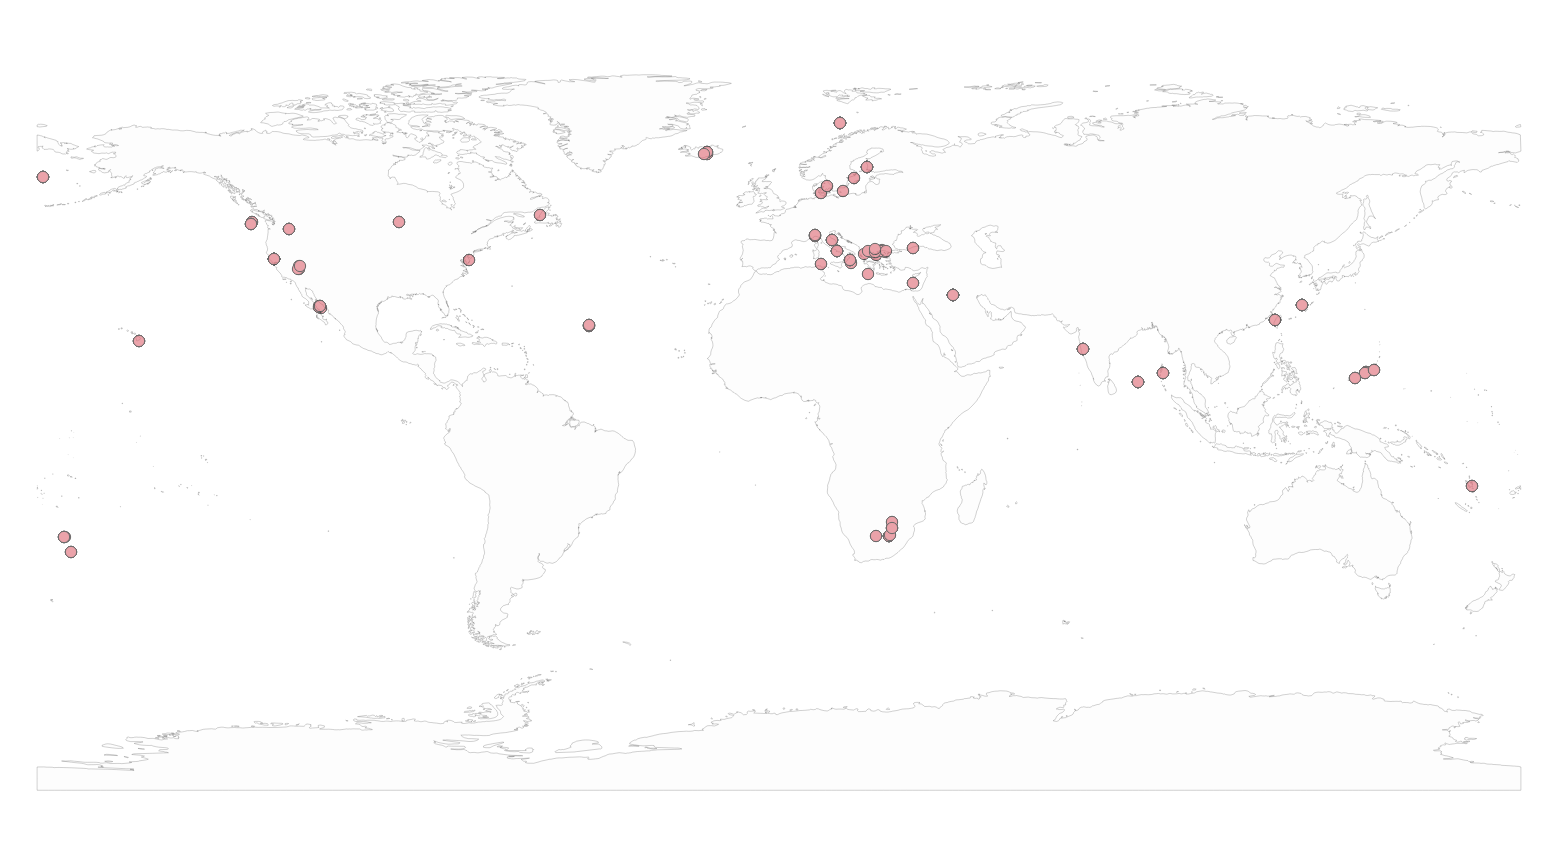

Source data for this figure (header and first rows):
PROJECT_ID, SAMPLE_ID, blank_or_control, dna_region, domain, enrichment, env_biome, env_feature, env_material, latitude, longitude
DCO_BRZ, DCO_BRZ_Bv4v5--CRO_CSW1_1A_Aug13, FALSE, v4v5, Bacteria, FALSE, montane shrubland, alkaline habitat, bore hole water, 38.86, -122.4
DCO_BRZ, DCO_BRZ_Bv4v5--CRO_CSW1_1A_Jul14, FALSE, v4v5, Bacteria, FALSE, montane shrubland, alkaline habitat, bore hole water, 38.86, -122.4
DCO_BRZ, DCO_BRZ_Bv4v5--CRO_CSW1_1B_Aug13, FALSE, v4v5, Bacteria, FALSE, montane shrubland, alkaline habitat, bore hole water, 38.86, -122.4
DCO_BRZ, DCO_BRZ_Bv4v5--CRO_CSW1_1B_Jul14, FALSE, v4v5, Bacteria, FALSE, montane shrubland, alkaline habitat, bore hole water, 38.86, -122.4
DCO_BRZ, DCO_BRZ_Bv4v5--CRO_CSW1_1C_Aug13, FALSE, v4v5, Bacteria, FALSE, montane shrubland, alkaline habitat, bore hole water, 38.86, -122.4
DCO_BRZ, DCO_BRZ_Bv4v5--CRO_CSW1_1C_Jul14, FALSE, v4v5, Bacteria, FALSE, montane shrubland, alkaline habitat, bore hole water, 38.86, -122.4
DCO_BRZ, DCO_BRZ_Bv4v5--CRO_CSW1_3A_Aug13, FALSE, v4v5, Bacteria, FALSE, montane shrubland, alkaline habitat, bore hole water, 38.86, -122.4
DCO_BRZ, DCO_BRZ_Bv4v5--CRO_CSW1_3A_Jul14, FALSE, v4v5, Bacteria, FALSE, montane shrubland, alkaline habitat, bore hole water, 38.86, -122.4
DCO_BRZ, DCO_BRZ_Bv4v5--CRO_CSW1_3B_Aug13, FALSE, v4v5, Bacteria, FALSE, montane shrubland, alkaline habitat, bore hole water, 38.86, -122.4
DCO_BRZ, DCO_BRZ_Bv4v5--CRO_CSW1_3B_Jul14, FALSE, v4v5, Bacteria, FALSE, montane shrubland, alkaline habitat, bore hole water, 38.86, -122.4
DCO_BRZ, DCO_BRZ_Bv4v5--CRO_CSW1_3C_Aug13, FALSE, v4v5, Bacteria, FALSE, montane shrubland, alkaline habitat, bore hole water, 38.86, -122.4
DCO_BRZ, DCO_BRZ_Bv4v5--CRO_QV1_1A_Aug13, FALSE, v4v5, Bacteria, FALSE, montane shrubland, alkaline habitat, bore hole water, 38.86, -122.4
DCO_BRZ, DCO_BRZ_Bv4v5--CRO_QV1_1A_Jul14, FALSE, v4v5, Bacteria, FALSE, montane shrubland, alkaline habitat, bore hole water, 38.86, -122.4
DCO_BRZ, DCO_BRZ_Bv4v5--CRO_QV1_1B_Aug13, FALSE, v4v5, Bacteria, FALSE, montane shrubland, alkaline habitat, bore hole water, 38.86, -122.4
DCO_BRZ, DCO_BRZ_Bv4v5--CRO_QV1_1B_Jul14, FALSE, v4v5, Bacteria, FALSE, montane shrubland, alkaline habitat, bore hole water, 38.86, -122.4
DCO_BRZ, DCO_BRZ_Bv4v5--CRO_QV1_1C_Aug13, FALSE, v4v5, Bacteria, FALSE, montane shrubland, alkaline habitat, bore hole water, 38.86, -122.4
DCO_BRZ, DCO_BRZ_Bv4v5--CRO_QV1_1C_Jul14, FALSE, v4v5, Bacteria, FALSE, montane shrubland, alkaline habitat, bore hole water, 38.86, -122.4
DCO_BRZ, DCO_BRZ_Bv4v5--CRO_QV1_2A_Aug13, FALSE, v4v5, Bacteria, FALSE, montane shrubland, alkaline habitat, bore hole water, 38.86, -122.4
DCO_BRZ, DCO_BRZ_Bv4v5--CRO_QV1_2A_Jul14, FALSE, v4v5, Bacteria, FALSE, montane shrubland, alkaline habitat, bore hole water, 38.86, -122.4
DCO_BRZ, DCO_BRZ_Bv4v5--CRO_QV1_2B_Aug13, FALSE, v4v5, Bacteria, FALSE, montane shrubland, alkaline habitat, bore hole water, 38.86, -122.4
DCO_BRZ, DCO_BRZ_Bv4v5--CRO_QV1_2B_Jul14, FALSE, v4v5, Bacteria, FALSE, montane shrubland, alkaline habitat, bore hole water, 38.86, -122.4
DCO_BRZ, DCO_BRZ_Bv4v5--CRO_QV1_2C_Aug13, FALSE, v4v5, Bacteria, FALSE, montane shrubland, alkaline habitat, bore hole water, 38.86, -122.4
DCO_BRZ, DCO_BRZ_Bv4v5--CSWold_A_Aug13, FALSE, v4v5, Bacteria, FALSE, montane shrubland, alkaline habitat, bore hole water, 38.86, -122.4
DCO_BRZ, DCO_BRZ_Bv4v5--CSWold_A_Dec13, FALSE, v4v5, Bacteria, FALSE, montane shrubland, alkaline habitat, bore hole water, 38.86, -122.4
DCO_BRZ, DCO_BRZ_Bv4v5--CSWold_June11, FALSE, v4v5, Bacteria, FALSE, montane shrubland, alkaline habitat, bore hole water, 38.86, -122.4
DCO_BRZ, DCO_BRZ_Bv4v5--CSWold_Mar12, FALSE, v4v5, Bacteria, FALSE, montane shrubland, alkaline habitat, bore hole water, 38.86, -122.4
DCO_BRZ, DCO_BRZ_Bv4v5--N08A_A_Dec13, FALSE, v4v5, Bacteria, FALSE, montane shrubland, alkaline habitat, bore hole water, 38.86, -122.4
DCO_BRZ, DCO_BRZ_Bv4v5--N08A_B_Aug13, FALSE, v4v5, Bacteria, FALSE, montane shrubland, alkaline habitat, bore hole water, 38.86, -122.4
DCO_BRZ, DCO_BRZ_Bv4v5--N08A_July11, FALSE, v4v5, Bacteria, FALSE, montane shrubland, alkaline habitat, bore hole water, 38.86, -122.4
DCO_BRZ, DCO_BRZ_Bv4v5--N08Aa_Aug12, FALSE, v4v5, Bacteria, FALSE, montane shrubland, alkaline habitat, bore hole water, 38.86, -122.4
DCO_BRZ, DCO_BRZ_Bv4v5--N08B_A_Aug13, FALSE, v4v5, Bacteria, FALSE, montane shrubland, alkaline habitat, bore hole water, 38.86, -122.4
DCO_BRZ, DCO_BRZ_Bv4v5--N08B_A_Dec13, FALSE, v4v5, Bacteria, FALSE, montane shrubland, alkaline habitat, bore hole water, 38.86, -122.4
DCO_BRZ, DCO_BRZ_Bv4v5--N08B_July11, FALSE, v4v5, Bacteria, FALSE, montane shrubland, alkaline habitat, bore hole water, 38.86, -122.4
DCO_BRZ, DCO_BRZ_Bv4v5--N08Ba_Aug12, FALSE, v4v5, Bacteria, FALSE, montane shrubland, alkaline habitat, bore hole water, 38.86, -122.4
DCO_BRZ, DCO_BRZ_Bv4v5--N08Bb_Aug12, FALSE, v4v5, Bacteria, FALSE, montane shrubland, alkaline habitat, bore hole water, 38.86, -122.4
DCO_BRZ, DCO_BRZ_Bv4v5--N08Bc_Aug12, FALSE, v4v5, Bacteria, FALSE, montane shrubland, alkaline habitat, bore hole water, 38.86, -122.4
DCO_BRZ, DCO_BRZ_Bv4v5--N08C_A_Aug13, FALSE, v4v5, Bacteria, FALSE, montane shrubland, alkaline habitat, bore hole water, 38.86, -122.4
DCO_BRZ, DCO_BRZ_Bv4v5--N08C_A_Dec13, FALSE, v4v5, Bacteria, FALSE, montane shrubland, alkaline habitat, bore hole water, 38.86, -122.4
DCO_BRZ, DCO_BRZ_Bv4v5--N1A_Aug12, FALSE, v4v5, Bacteria, FALSE, montane shrubland, alkaline habitat, bore hole water, 38.88, -122.5
DCO_BRZ, DCO_BRZ_Bv4v5--N5A_Aug12, FALSE, v4v5, Bacteria, FALSE, montane shrubland, alkaline habitat, bore hole water, 38.87, -122.4
DCO_BRZ, DCO_BRZ_Bv4v5--Serp_CRO_8A_Apr11_Bv4v5, FALSE, v4v5, Bacteria, FALSE, montane shrubland, alkaline habitat, bore hole water, 38.86, -122.4
DCO_BRZ, DCO_BRZ_Bv4v5--Serp_CRO_8A_Aug11_Bv4v5, FALSE, v4v5, Bacteria, FALSE, montane shrubland, alkaline habitat, bore hole water, 38.86, -122.4
DCO_BRZ, DCO_BRZ_Bv4v5--Serp_CRO_8B_AprC11_Bv4v5, FALSE, v4v5, Bacteria, FALSE, montane shrubland, alkaline habitat, bore hole water, 38.86, -122.4
DCO_BRZ, DCO_BRZ_Bv4v5--Serp_CRO_8B_AprD11_Bv4v5, FALSE, v4v5, Bacteria, FALSE, montane shrubland, alkaline habitat, bore hole water, 38.86, -122.4
DCO_BRZ, DCO_BRZ_Bv4v5--Serp_CRO_CSW11ABCD_Jun12_…, FALSE, v4v5, Bacteria, FALSE, montane shrubland, alkaline habitat, bore hole water, 38.86, -122.4
DCO_BRZ, DCO_BRZ_Bv4v5--Serp_CRO_CSW1_1A_Mar13, FALSE, v4v5, Bacteria, FALSE, montane shrubland, alkaline habitat, bore hole water, 38.86, -122.4
DCO_BRZ, DCO_BRZ_Bv4v5--Serp_CRO_CSW1_2A_Mar13, FALSE, v4v5, Bacteria, FALSE, montane shrubland, alkaline habitat, bore hole water, 38.86, -122.4
DCO_BRZ, DCO_BRZ_Bv4v5--Serp_CRO_CSW1_3B_Mar13, FALSE, v4v5, Bacteria, FALSE, montane shrubland, alkaline habitat, bore hole water, 38.86, -122.4
DCO_BRZ, DCO_BRZ_Bv4v5--Serp_CRO_CSW1_4A_Mar13, FALSE, v4v5, Bacteria, FALSE, montane shrubland, alkaline habitat, bore hole water, 38.86, -122.4
DCO_BRZ, DCO_BRZ_Bv4v5--Serp_CRO_CSW1_5A_Mar13, FALSE, v4v5, Bacteria, FALSE, montane shrubland, alkaline habitat, bore hole water, 38.86, -122.4
DCO_BRZ, DCO_BRZ_Bv4v5--Serp_CRO_CSW_Aug11_Bv4v5, FALSE, v4v5, Bacteria, FALSE, montane shrubland, alkaline habitat, bore hole water, 38.86, -122.4
DCO_BRZ, DCO_BRZ_Bv4v5--Serp_CRO_CSWold2_Jul11_Bv…, FALSE, v4v5, Bacteria, FALSE, montane shrubland, alkaline habitat, bore hole water, 38.86, -122.4
DCO_BRZ, DCO_BRZ_Bv4v5--Serp_CRO_CSWold3_Jul11_Bv…, FALSE, v4v5, Bacteria, FALSE, montane shrubland, alkaline habitat, bore hole water, 38.86, -122.4
DCO_BRZ, DCO_BRZ_Bv4v5--Serp_CRO_CSWoldA_Mar13, FALSE, v4v5, Bacteria, FALSE, montane shrubland, alkaline habitat, bore hole water, 38.86, -122.4
DCO_BRZ, DCO_BRZ_Bv4v5--Serp_CRO_CSWoldB_Mar13, FALSE, v4v5, Bacteria, FALSE, montane shrubland, alkaline habitat, bore hole water, 38.86, -122.4
DCO_BRZ, DCO_BRZ_Bv4v5--Serp_CRO_CSWoldT0_Mar13, FALSE, v4v5, Bacteria, FALSE, montane shrubland, alkaline habitat, bore hole water, 38.86, -122.4
DCO_BRZ, DCO_BRZ_Bv4v5--Serp_CRO_CSWold_11_11_Bv4…, FALSE, v4v5, Bacteria, FALSE, montane shrubland, alkaline habitat, bore hole water, 38.86, -122.4
DCO_BRZ, DCO_BRZ_Bv4v5--Serp_CRO_CSWwell_Aug11_Bv…, FALSE, v4v5, Bacteria, FALSE, montane shrubland, alkaline habitat, bore hole water, 38.86, -122.4
DCO_BRZ, DCO_BRZ_Bv4v5--Serp_CRO_N08AB_Mar13, FALSE, v4v5, Bacteria, FALSE, montane shrubland, alkaline habitat, bore hole water, 38.86, -122.4
DCO_BRZ, DCO_BRZ_Bv4v5--Serp_CRO_N08A_Apr11_Bv4v5, FALSE, v4v5, Bacteria, FALSE, montane shrubland, alkaline habitat, bore hole water, 38.86, -122.4
... 537 more rows
